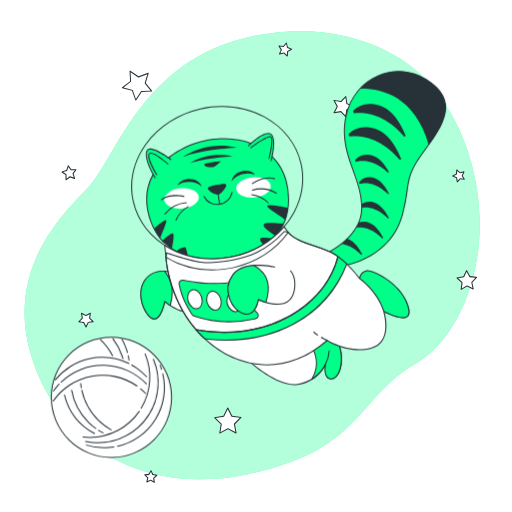
t = 0.00 s
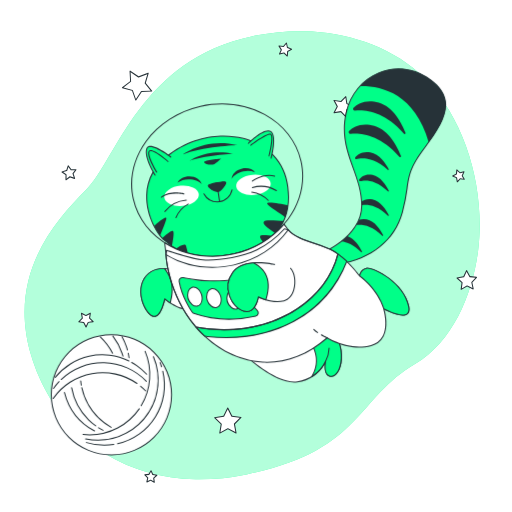
t = 0.38 s
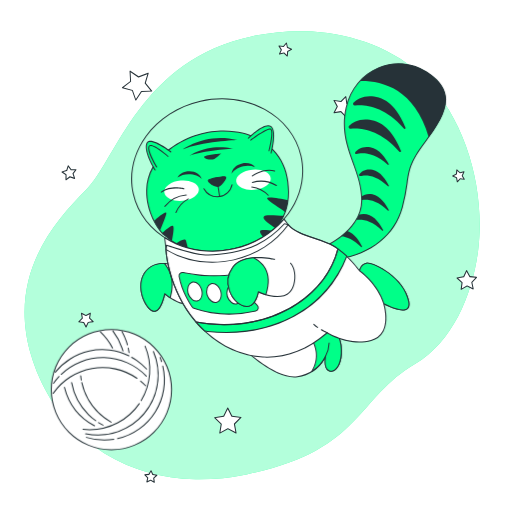
t = 1.13 s
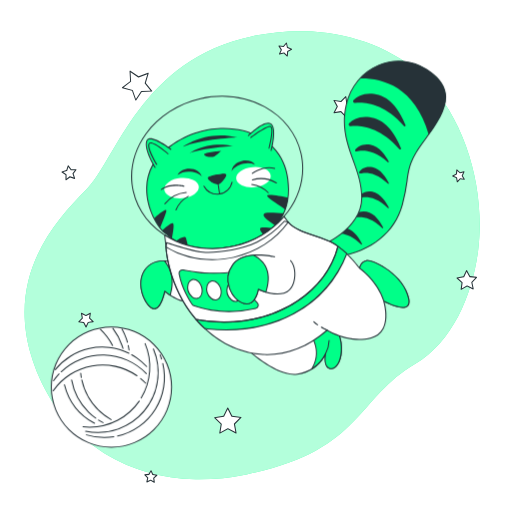
t = 1.50 s
t = 1.88 s: frame unchanged from t = 1.13 s, image omitted
t = 2.63 s: frame unchanged from t = 0.38 s, image omitted

The animated SVG that drew these frames (rendered in a browser with its animation timeline set to each time). Animation: 1 CSS @keyframes rule; one cycle of 3.00 s, repeats indefinitely.

<svg class="animated" id="freepik_stories-cat-astronaut" xmlns="http://www.w3.org/2000/svg" viewBox="0 0 500 500" version="1.1" xmlns:xlink="http://www.w3.org/1999/xlink" xmlns:svgjs="http://svgjs.com/svgjs"><style>svg#freepik_stories-cat-astronaut:not(.animated) .animable {opacity: 0;}svg#freepik_stories-cat-astronaut.animated #freepik--Cat--inject-3 {animation: 3s Infinite  linear floating;animation-delay: 0s;}svg#freepik_stories-cat-astronaut.animated #freepik--Yarn--inject-3 {animation: 3s Infinite  linear floating;animation-delay: 0s;}            @keyframes floating {                0% {                    opacity: 1;                    transform: translateY(0px);                }                50% {                    transform: translateY(-10px);                }                100% {                    opacity: 1;                    transform: translateY(0px);                }            }        </style><g id="freepik--background-simple--inject-3" class="animable" style="transform-origin: 246.23px 249.217px;"><path d="M467.05,243.37c-4.91,41.6-23.91,90-61.85,112.21-57.33,33.58-52.53,85.24-164.43,107.7A230.34,230.34,0,0,1,191.15,468a191.22,191.22,0,0,1-24.35-2c-71.12-10.39-119-59.83-136.54-119.5C7.16,268,53.3,216.62,83.88,185.66s53-127.41,162.81-150.35a222.84,222.84,0,0,1,51-4.85c39.08,1,81.7,13.79,111.2,40.58q3.31,3,6.46,6.24C456.34,119.36,473.76,186.64,467.05,243.37Z" style="fill: rgb(0, 255, 136); transform-origin: 246.23px 249.217px;" id="elppbblgrp3bh" class="animable"></path><g id="elgfng7wz9kst"><path d="M467.05,243.37c-4.91,41.6-23.91,90-61.85,112.21-57.33,33.58-52.53,85.24-164.43,107.7A230.34,230.34,0,0,1,191.15,468a191.22,191.22,0,0,1-24.35-2c-71.12-10.39-119-59.83-136.54-119.5C7.16,268,53.3,216.62,83.88,185.66s53-127.41,162.81-150.35a222.84,222.84,0,0,1,51-4.85c39.08,1,81.7,13.79,111.2,40.58q3.31,3,6.46,6.24C456.34,119.36,473.76,186.64,467.05,243.37Z" style="fill: rgb(255, 255, 255); opacity: 0.7; transform-origin: 246.23px 249.217px;" class="animable"></path></g></g><g id="freepik--Stars--inject-3" class="animable" style="transform-origin: 262.961px 256.487px;"><polygon points="144.68 71.59 141.84 81.22 148.16 89.03 138.12 89.3 132.65 97.73 129.29 88.26 119.58 85.67 127.55 79.54 127.02 69.51 135.3 75.19 144.68 71.59" style="fill: rgb(255, 255, 255); transform-origin: 133.87px 83.62px;" id="el9av4s4x22pl" class="animable"></polygon><path d="M132.65,98.23h-.06a.51.51,0,0,1-.41-.33l-3.27-9.22-9.46-2.53a.51.51,0,0,1-.36-.39.52.52,0,0,1,.19-.49l7.76-6-.52-9.77a.53.53,0,0,1,.25-.47.51.51,0,0,1,.53,0l8.07,5.53,9.13-3.51a.5.5,0,0,1,.52.1.49.49,0,0,1,.14.51l-2.77,9.38,6.16,7.6a.5.5,0,0,1-.37.82l-9.78.27L133.07,98A.48.48,0,0,1,132.65,98.23Zm-12-12.78,8.73,2.33a.48.48,0,0,1,.34.32l3,8.51L137.7,89a.51.51,0,0,1,.41-.23l9-.24-5.69-7a.51.51,0,0,1-.09-.46l2.56-8.66-8.44,3.24a.48.48,0,0,1-.46-.06l-7.45-5.1.48,9a.5.5,0,0,1-.2.42Z" style="fill: rgb(38, 50, 56); transform-origin: 133.875px 83.5929px;" id="elrpr38ewkzi" class="animable"></path><polygon points="344.79 104.08 338.68 107.1 337.7 113.84 332.94 108.96 326.22 110.12 329.4 104.08 326.22 98.05 332.94 99.2 337.7 94.32 338.68 101.07 344.79 104.08" style="fill: rgb(255, 255, 255); transform-origin: 335.505px 104.08px;" id="elt24xfbglpz9" class="animable"></polygon><path d="M337.7,114.34a.48.48,0,0,1-.36-.15l-4.57-4.69-6.46,1.11a.5.5,0,0,1-.53-.73l3.05-5.8-3.05-5.8a.49.49,0,0,1,0-.52.5.5,0,0,1,.49-.2l6.46,1.11L337.34,94a.5.5,0,0,1,.85.27l.94,6.49,5.88,2.9a.49.49,0,0,1,.28.44.5.5,0,0,1-.28.45l-5.88,2.9-.94,6.49a.5.5,0,0,1-.34.4A.39.39,0,0,1,337.7,114.34Zm-4.76-5.88a.55.55,0,0,1,.36.15l4.05,4.16.83-5.74a.52.52,0,0,1,.28-.38l5.2-2.57-5.2-2.56a.54.54,0,0,1-.28-.38l-.83-5.74-4.05,4.15a.49.49,0,0,1-.44.15l-5.72-1,2.7,5.13a.49.49,0,0,1,0,.47l-2.7,5.13,5.72-1Z" style="fill: rgb(38, 50, 56); transform-origin: 335.498px 104.099px;" id="elfot09r157f5" class="animable"></path><polygon points="465.37 270.84 460.77 275.64 462.12 282.15 456.13 279.26 450.36 282.56 451.25 275.97 446.34 271.5 452.88 270.31 455.61 264.26 458.76 270.11 465.37 270.84" style="fill: rgb(255, 255, 255); transform-origin: 455.855px 273.41px;" id="elxjpdlk5qhy" class="animable"></polygon><path d="M450.36,283.06a.47.47,0,0,1-.28-.09.51.51,0,0,1-.22-.48l.86-6.33L446,271.87a.49.49,0,0,1-.14-.51.48.48,0,0,1,.39-.35l6.28-1.14,2.63-5.82a.47.47,0,0,1,.43-.29.5.5,0,0,1,.46.26l3,5.62,6.35.7a.51.51,0,0,1,.42.33.5.5,0,0,1-.11.51l-4.42,4.62,1.3,6.25a.49.49,0,0,1-.18.49.51.51,0,0,1-.53.06l-5.75-2.77L450.61,283A.59.59,0,0,1,450.36,283.06Zm-2.94-11.25,4.17,3.79a.51.51,0,0,1,.16.44l-.76,5.58,4.89-2.79a.52.52,0,0,1,.47,0l5.07,2.45-1.14-5.52a.5.5,0,0,1,.13-.45l3.89-4.07-5.6-.61a.52.52,0,0,1-.38-.26l-2.67-5-2.32,5.14a.49.49,0,0,1-.36.29Z" style="fill: rgb(38, 50, 56); transform-origin: 455.843px 273.41px;" id="el5l1u7n4l7lw" class="animable"></path><polygon points="235.33 407.66 228.95 413.98 230.53 422.82 222.55 418.7 214.64 422.94 216.09 414.08 209.61 407.86 218.49 406.5 222.4 398.42 226.43 406.44 235.33 407.66" style="fill: rgb(255, 255, 255); transform-origin: 222.47px 410.68px;" id="elt3jl143hvfk" class="animable"></polygon><path d="M214.64,423.44a.43.43,0,0,1-.29-.1.48.48,0,0,1-.21-.48l1.41-8.6-6.29-6a.51.51,0,0,1,.27-.86l8.62-1.31,3.8-7.85a.49.49,0,0,1,.44-.28.51.51,0,0,1,.46.27l3.91,7.79,8.64,1.19a.5.5,0,0,1,.28.85l-6.19,6.13,1.53,8.58a.49.49,0,0,1-.19.49.51.51,0,0,1-.53,0l-7.74-4-7.69,4.12A.46.46,0,0,1,214.64,423.44Zm-3.95-15.24,5.74,5.52a.49.49,0,0,1,.15.44L215.29,422l7-3.76a.5.5,0,0,1,.46,0l7.08,3.66-1.41-7.84a.54.54,0,0,1,.15-.45l5.66-5.6-7.89-1.09a.47.47,0,0,1-.38-.27l-3.58-7.11-3.47,7.17a.5.5,0,0,1-.38.27Z" style="fill: rgb(38, 50, 56); transform-origin: 222.47px 410.7px;" id="elbiuexnh1rm" class="animable"></path><polygon points="88.24 305.9 87.45 310.72 90.98 314.1 86.15 314.84 84.03 319.24 81.83 314.88 76.99 314.22 80.46 310.78 79.59 305.97 83.94 308.21 88.24 305.9" style="fill: rgb(255, 255, 255); transform-origin: 83.985px 312.57px;" id="elr4gslqjvmhj" class="animable"></polygon><path d="M84,319.74a.49.49,0,0,1-.45-.27l-2.08-4.13-4.58-.63a.5.5,0,0,1-.41-.34.49.49,0,0,1,.13-.51l3.28-3.25-.82-4.55a.5.5,0,0,1,.72-.53l4.11,2.11L88,305.46a.49.49,0,0,1,.52,0,.5.5,0,0,1,.21.49L88,310.54l3.34,3.2a.51.51,0,0,1-.27.86l-4.57.7-2,4.16a.51.51,0,0,1-.45.28Zm-6-5.88,3.84.52a.54.54,0,0,1,.38.28L84,318.11l1.68-3.48a.51.51,0,0,1,.38-.28l3.82-.59-2.79-2.68a.51.51,0,0,1-.15-.44l.63-3.82-3.42,1.83a.47.47,0,0,1-.46,0l-3.44-1.77.68,3.81a.48.48,0,0,1-.14.44Z" style="fill: rgb(38, 50, 56); transform-origin: 83.9714px 312.563px;" id="elap892mu3w0u" class="animable"></path><polygon points="150.67 470.94 147.12 468.89 143.43 470.65 144.28 466.65 141.47 463.67 145.54 463.25 147.5 459.65 149.16 463.39 153.19 464.15 150.14 466.88 150.67 470.94" style="fill: rgb(255, 255, 255); transform-origin: 147.33px 465.295px;" id="eljzbrnv1vmt" class="animable"></polygon><path d="M150.67,471.45a.55.55,0,0,1-.25-.07l-3.32-1.92-3.46,1.64a.49.49,0,0,1-.53-.06.5.5,0,0,1-.17-.49l.8-3.75L141.1,464a.5.5,0,0,1-.1-.52.48.48,0,0,1,.41-.32l3.81-.4,1.84-3.37a.55.55,0,0,1,.46-.26.5.5,0,0,1,.43.3l1.56,3.5,3.77.71a.49.49,0,0,1,.24.86l-2.85,2.56.49,3.8a.5.5,0,0,1-.49.57Zm-3.55-3.06a.52.52,0,0,1,.25.07L150,470l-.4-3.05a.52.52,0,0,1,.16-.44l2.3-2.06-3-.56a.52.52,0,0,1-.37-.29l-1.25-2.82L146,463.49a.53.53,0,0,1-.39.26l-3.07.32,2.12,2.23a.5.5,0,0,1,.13.45l-.64,3,2.78-1.33A.54.54,0,0,1,147.12,468.39Z" style="fill: rgb(38, 50, 56); transform-origin: 147.331px 465.29px;" id="elmd5kl8zle7" class="animable"></path><polygon points="72.85 174.21 68.29 172.66 64.42 175.54 64.49 170.72 60.55 167.94 65.15 166.51 66.58 161.91 69.37 165.84 74.18 165.78 71.3 169.64 72.85 174.21" style="fill: rgb(255, 255, 255); transform-origin: 67.365px 168.725px;" id="elpp34k1h75s" class="animable"></polygon><path d="M64.42,176a.59.59,0,0,1-.22,0,.52.52,0,0,1-.28-.46L64,171l-3.72-2.63a.51.51,0,0,1-.2-.49.5.5,0,0,1,.34-.4l4.35-1.35,1.36-4.35a.47.47,0,0,1,.4-.34.47.47,0,0,1,.48.2l2.63,3.72,4.56-.06a.5.5,0,0,1,.4.8l-2.72,3.65,1.46,4.32a.48.48,0,0,1-.12.51.5.5,0,0,1-.51.12l-4.32-1.46-3.65,2.72A.45.45,0,0,1,64.42,176Zm-2.75-7.92,3.1,2.19a.51.51,0,0,1,.22.42l0,3.8,3-2.27a.47.47,0,0,1,.46-.07l3.6,1.22-1.22-3.61a.51.51,0,0,1,.07-.46l2.28-3.05-3.81.05a.47.47,0,0,1-.41-.21L66.76,163l-1.13,3.64a.5.5,0,0,1-.33.33Z" style="fill: rgb(38, 50, 56); transform-origin: 67.3868px 168.722px;" id="el5vsgdoyozav" class="animable"></path><polygon points="453.39 175.06 449.33 174.53 446.59 177.58 445.84 173.55 442.1 171.89 445.7 169.93 446.12 165.86 449.1 168.67 453.1 167.82 451.34 171.52 453.39 175.06" style="fill: rgb(255, 255, 255); transform-origin: 447.745px 171.72px;" id="elcbdgul0at5g" class="animable"></polygon><path d="M446.59,178.08l-.13,0a.51.51,0,0,1-.36-.39l-.7-3.77-3.5-1.55a.5.5,0,0,1-.3-.44.49.49,0,0,1,.26-.46l3.37-1.83.39-3.81a.51.51,0,0,1,.33-.42.48.48,0,0,1,.51.1l2.79,2.64,3.75-.8a.48.48,0,0,1,.49.18.49.49,0,0,1,.06.52l-1.64,3.46,1.92,3.32a.53.53,0,0,1,0,.53.51.51,0,0,1-.48.22l-3.8-.5L447,177.91A.52.52,0,0,1,446.59,178.08Zm-3.36-6.24,2.82,1.26a.47.47,0,0,1,.28.36l.57,3L449,174.2a.48.48,0,0,1,.44-.16l3.05.4-1.54-2.67a.52.52,0,0,1,0-.47l1.32-2.78-3,.64a.49.49,0,0,1-.45-.12l-2.24-2.12-.32,3.06a.48.48,0,0,1-.25.39Z" style="fill: rgb(38, 50, 56); transform-origin: 447.75px 171.728px;" id="eleiufoe4ecgw" class="animable"></path><polygon points="272.95 52.77 274.75 48.72 272.43 44.94 276.85 45.4 279.72 42.02 280.65 46.36 284.75 48.06 280.91 50.28 280.57 54.7 277.27 51.74 272.95 52.77" style="fill: rgb(255, 255, 255); transform-origin: 278.59px 48.36px;" id="elfvo5vm6cm89" class="animable"></polygon><path d="M280.57,55.2a.5.5,0,0,1-.34-.13l-3.1-2.79-4.06,1a.52.52,0,0,1-.5-.16.51.51,0,0,1-.07-.53l1.69-3.81L272,45.2a.51.51,0,0,1,0-.53.52.52,0,0,1,.48-.23l4.15.43,2.7-3.17a.5.5,0,0,1,.87.22l.88,4.08,3.85,1.59a.5.5,0,0,1,.31.43.51.51,0,0,1-.25.47l-3.61,2.09-.32,4.16a.5.5,0,0,1-.32.42A.39.39,0,0,1,280.57,55.2Zm-3.3-4a.5.5,0,0,1,.33.12l2.55,2.29.26-3.41a.52.52,0,0,1,.25-.39l3-1.72-3.16-1.31a.5.5,0,0,1-.3-.35l-.71-3.35-2.22,2.6a.52.52,0,0,1-.44.18l-3.4-.36,1.79,2.92a.47.47,0,0,1,0,.46l-1.39,3.13,3.33-.8Z" style="fill: rgb(38, 50, 56); transform-origin: 278.583px 48.362px;" id="elckf0rtm3si8" class="animable"></path></g><g id="freepik--Cat--inject-3" class="animable" style="transform-origin: 281.872px 222.644px;"><path d="M243.7,139.6s-38-15.71-78.13,13.64-16.12,74.83-5,83.92,26,22,67.75,13.29S281.74,219,281.74,195,271.82,150.35,243.7,139.6Z" style="fill: rgb(0, 255, 136); transform-origin: 212.491px 194.37px;" id="eltyofj68fds" class="animable"></path><path d="M203.25,253.83c-23,0-33.88-8.88-42.36-15.8l-.6-.48c-6.37-5.19-18.06-23.53-17.52-44.32.42-16.18,8-29.77,22.51-40.39,39.69-29.06,77.9-14,78.61-13.71,25.45,9.73,38.35,28.53,38.35,55.86,0,29.71-18.09,48.53-53.78,55.95A124.35,124.35,0,0,1,203.25,253.83Zm15-117.86c-14.31,0-33.15,3.62-52.34,17.67-14.25,10.43-21.69,23.76-22.1,39.62-.53,20.44,10.91,38.43,17.16,43.51l.59.49c10.95,8.94,26,21.18,66.74,12.7,35.15-7.31,53-25.8,53-55,0-26.88-12.69-45.36-37.71-54.93h0C243.32,140,233.27,136,218.21,136Z" style="fill: rgb(38, 50, 56); transform-origin: 212.496px 194.402px;" id="eln1966kca32" class="animable"></path><path d="M260.94,201.67c1.61,3,12.82,9.17,17.6,13.06A53,53,0,0,0,281.26,203C273.29,201.37,259.43,198.9,260.94,201.67Z" style="fill: rgb(38, 50, 56); transform-origin: 271.043px 207.575px;" id="elw9hypm20qj" class="animable"></path><path d="M257.42,219.28c-1,2.76,7.14,7.86,11.63,11.07a45.32,45.32,0,0,0,8-12.06C270.82,218.28,258.49,216.33,257.42,219.28Z" style="fill: rgb(38, 50, 56); transform-origin: 267.193px 223.999px;" id="el8ma28ok35s" class="animable"></path><path d="M253.9,233.71c.13,1.39,1.75,3.59,3.77,5.85a56.56,56.56,0,0,0,8.8-6.64C261.09,232.26,253.67,231.18,253.9,233.71Z" style="fill: rgb(38, 50, 56); transform-origin: 260.182px 235.838px;" id="elxs9yp4eyca" class="animable"></path><path d="M171.74,245.36a51.92,51.92,0,0,0,11.93,5.31c-.59-2.47-1.3-5.39-1.95-7.8C180.81,239.43,175.58,242.84,171.74,245.36Z" style="fill: rgb(38, 50, 56); transform-origin: 177.705px 246.042px;" id="elpqe58c9vnc" class="animable"></path><path d="M158.33,235a21.44,21.44,0,0,0,2.28,2.18c2.22,1.81,4.58,3.76,7.27,5.67.7-4.25,2-10.33,1.52-13.69C168.89,225.28,162.18,231.93,158.33,235Z" style="fill: rgb(38, 50, 56); transform-origin: 163.917px 235.414px;" id="elh77xdnmxlug" class="animable"></path><path d="M156.36,232.65c1.53-4.49,5-11.83,6-16.19,1.1-4.68-7.92,3.14-11.91,6.76A58.88,58.88,0,0,0,156.36,232.65Z" style="fill: rgb(38, 50, 56); transform-origin: 156.451px 223.829px;" id="elermt172y2" class="animable"></path><g id="el40irnvpf1dj"><ellipse cx="247.49" cy="183.02" rx="16.91" ry="9.92" style="fill: rgb(255, 255, 255); transform-origin: 247.49px 183.02px; transform: rotate(-5.34deg);" class="animable"></ellipse></g><g id="elyr3592nu72"><ellipse cx="177.3" cy="193.7" rx="16.91" ry="9.92" style="fill: rgb(255, 255, 255); transform-origin: 177.3px 193.7px; transform: rotate(-5.34deg);" class="animable"></ellipse></g><path d="M166.81,155.72s-21.08-16.12-23.56-7.85,8.26,25.63,8.26,25.63" style="fill: rgb(0, 255, 136); transform-origin: 154.844px 159.505px;" id="elet1f2767s0j" class="animable"></path><path d="M151.51,174a.5.5,0,0,1-.42-.24c-.44-.72-10.84-17.65-8.32-26a3.5,3.5,0,0,1,2.35-2.48c6.11-2,21.35,9.59,22,10.08a.5.5,0,0,1-.6.8c-.16-.12-15.46-11.74-21.09-9.93a2.51,2.51,0,0,0-1.69,1.82c-2.39,8,8.1,25.05,8.21,25.22a.51.51,0,0,1-.16.69A.53.53,0,0,1,151.51,174Z" style="fill: rgb(38, 50, 56); transform-origin: 154.848px 159.526px;" id="elow24mqdrgv" class="animable"></path><path d="M242.46,142.49s15.71-15.71,21.92-11.57.41,26,.41,26" style="fill: rgb(0, 255, 136); transform-origin: 254.855px 143.573px;" id="elrai8kuxpdml" class="animable"></path><path d="M264.79,157.46a.3.3,0,0,1-.13,0,.48.48,0,0,1-.35-.61c.05-.21,5.62-21.61-.21-25.5S243,142.69,242.82,142.85a.5.5,0,1,1-.71-.71c.65-.66,16.08-15.95,22.54-11.64s.86,25.68.62,26.59A.5.5,0,0,1,264.79,157.46Z" style="fill: rgb(38, 50, 56); transform-origin: 254.857px 143.601px;" id="elrlumhdclcfg" class="animable"></path><path d="M153.08,170.59s-9.67-15.58-7.53-20.15,18.54,9.67,18.54,9.67" style="fill: rgb(0, 255, 136); transform-origin: 154.665px 160.063px;" id="eliwa02xojsf" class="animable"></path><path d="M153.08,171.09a.52.52,0,0,1-.43-.24c-.4-.64-9.79-15.87-7.55-20.62a2,2,0,0,1,1.45-1.13c4.4-.93,16.5,9.45,17.87,10.63a.5.5,0,0,1-.66.76c-3.6-3.13-13.69-11.11-17-10.41a1,1,0,0,0-.75.57c-1.67,3.55,4.84,15.41,7.49,19.68a.49.49,0,0,1-.16.68A.5.5,0,0,1,153.08,171.09Z" style="fill: rgb(38, 50, 56); transform-origin: 154.674px 160.066px;" id="elek2ww5wl3c8" class="animable"></path><path d="M245,144.26S260,133,264,133.51s-1.34,21.23-1.34,21.23" style="fill: rgb(0, 255, 136); transform-origin: 255.243px 144.117px;" id="eludq66dgocjr" class="animable"></path><path d="M262.69,155.24l-.12,0a.5.5,0,0,1-.36-.61c1.23-4.74,4-17.61,2.26-20.25a.71.71,0,0,0-.5-.35c-3.14-.43-14.57,7.55-18.71,10.65a.5.5,0,0,1-.6-.8c1.56-1.17,15.33-11.38,19.44-10.84a1.7,1.7,0,0,1,1.2.78c2.34,3.49-1.66,19.28-2.13,21.06A.49.49,0,0,1,262.69,155.24Z" style="fill: rgb(38, 50, 56); transform-origin: 255.246px 144.13px;" id="eln3yz4z468hp" class="animable"></path><path d="M216.17,180.29c-5.06.42-12.85,2.19-12.85,3.46,0,2.15,7.79,7,10.74,5.38s7.25-7.78,6.18-8.6C219.76,180.16,218.18,180.12,216.17,180.29Z" style="fill: rgb(38, 50, 56); transform-origin: 211.864px 184.824px;" id="elrhrr4jiq7r" class="animable"></path><path d="M212.59,190a12.56,12.56,0,0,1-5.75-1.95c-2-1.15-4-2.87-4-4.25,0-2.16,10.37-3.71,13.31-4h0c3.58-.3,4.21.19,4.42.34a1,1,0,0,1,.35,1c-.15,1.93-3.86,7-6.6,8.47A3.62,3.62,0,0,1,212.59,190Zm3.62-9.16h0c-5.5.46-12,2.17-12.4,3,0,.58,1.33,2,3.54,3.33,2.67,1.58,5.27,2.2,6.47,1.55,2.84-1.55,6.4-7,6.08-7.81,0,0-.29-.19-1.71-.19C217.69,180.69,217,180.72,216.21,180.79Z" style="fill: rgb(38, 50, 56); transform-origin: 211.892px 184.853px;" id="el8h7bsnybnsa" class="animable"></path><path d="M184.38,177.57c5.4,0,10.1,1.89,12.58,4.67-1-4.32-6-7.62-12.05-7.62-5.38,0-9.93,2.6-11.57,6.21A18.66,18.66,0,0,1,184.38,177.57Z" style="fill: rgb(38, 50, 56); transform-origin: 185.15px 178.43px;" id="el6izjunuhujw" class="animable"></path><path d="M237.57,169.91c-5.28,1.15-9.47,4-11.29,7.24,0-4.43,4.22-8.72,10.14-10,5.25-1.15,10.26.42,12.63,3.59A18.69,18.69,0,0,0,237.57,169.91Z" style="fill: rgb(38, 50, 56); transform-origin: 237.665px 171.962px;" id="el7e5ivh2s8qj" class="animable"></path><path d="M212.18,200.1a15.25,15.25,0,0,1-13.5-8.12.5.5,0,0,1,.21-.68.49.49,0,0,1,.67.21,14.29,14.29,0,0,0,26.61-3.8.49.49,0,0,1,.59-.39.5.5,0,0,1,.39.59A15.33,15.33,0,0,1,212.18,200.1Z" style="fill: rgb(38, 50, 56); transform-origin: 212.89px 193.704px;" id="elfvc8mkcb9v7" class="animable"></path><path d="M214.46,199.86a.49.49,0,0,1-.49-.42l-1.52-10a.5.5,0,1,1,1-.15l1.53,10a.51.51,0,0,1-.42.57Z" style="fill: rgb(38, 50, 56); transform-origin: 213.714px 194.36px;" id="ela3t7zvrbtzu" class="animable"></path><path d="M157.53,195.6a.5.5,0,0,1-.3-.9c9-6.73,21.93-3.48,22.48-3.33a.5.5,0,1,1-.25,1c-.13,0-13-3.27-21.63,3.17A.47.47,0,0,1,157.53,195.6Z" style="fill: rgb(38, 50, 56); transform-origin: 168.566px 193.03px;" id="elytll67tn42" class="animable"></path><path d="M161,209.53a.53.53,0,0,1-.31-.11.51.51,0,0,1-.09-.7,30,30,0,0,1,21.24-11.41h0a.5.5,0,0,1,0,1,29,29,0,0,0-20.46,11A.51.51,0,0,1,161,209.53Z" style="fill: rgb(38, 50, 56); transform-origin: 171.42px 203.42px;" id="eldos9hbs1uf5" class="animable"></path><path d="M171.82,215.52l-.18,0a.5.5,0,0,1-.28-.65,26.66,26.66,0,0,1,12.32-13.66.5.5,0,0,1,.42.9,26.22,26.22,0,0,0-11.81,13.13A.51.51,0,0,1,171.82,215.52Z" style="fill: rgb(38, 50, 56); transform-origin: 177.831px 208.352px;" id="elott2kvbdh18" class="animable"></path><path d="M246.4,179.81a.49.49,0,0,1-.41-.21.51.51,0,0,1,.11-.7c.46-.32,11.35-8,22.19-4.93a.5.5,0,1,1-.28,1c-10.36-2.92-21.22,4.71-21.32,4.79A.52.52,0,0,1,246.4,179.81Z" style="fill: rgb(38, 50, 56); transform-origin: 257.284px 176.53px;" id="elgt1jggilu5b" class="animable"></path><path d="M269.89,189.2a.5.5,0,0,1-.26-.08,29,29,0,0,0-23.06-3,.5.5,0,0,1-.64-.3.51.51,0,0,1,.31-.64,30,30,0,0,1,23.91,3.05.51.51,0,0,1,.17.69A.52.52,0,0,1,269.89,189.2Z" style="fill: rgb(38, 50, 56); transform-origin: 258.147px 186.578px;" id="elowh3p15sq2l" class="animable"></path><path d="M261.94,198.67a.52.52,0,0,1-.37-.16,26.24,26.24,0,0,0-15.73-8,.5.5,0,0,1-.46-.53.52.52,0,0,1,.53-.47,26.75,26.75,0,0,1,16.39,8.35.49.49,0,0,1,0,.7A.51.51,0,0,1,261.94,198.67Z" style="fill: rgb(38, 50, 56); transform-origin: 253.913px 194.091px;" id="elff6bulmtj9j" class="animable"></path><path d="M178.05,153.59s22.77-17.17,53.75-9.34C231.8,144.25,196.34,145.75,178.05,153.59Z" style="fill: rgb(38, 50, 56); transform-origin: 204.925px 147.897px;" id="elfbbfewq3qyp" class="animable"></path><path d="M185.14,159.56s16.05-12.32,42.55-7.09C227.69,152.47,197.46,154.71,185.14,159.56Z" style="fill: rgb(38, 50, 56); transform-origin: 206.415px 155.368px;" id="eld62z1w5mf5c" class="animable"></path><path d="M215.75,157.32s-16.43,1.49-16.43,3.36,6.72,3.36,9.34,2.24S215.75,157.32,215.75,157.32Z" style="fill: rgb(38, 50, 56); transform-origin: 207.535px 160.313px;" id="elvnlljqpqpxh" class="animable"></path><path d="M207.35,253.32a87.25,87.25,0,0,1-41.9-10.46c-18.68-10.19-31.37-26.48-35.75-45.88s.07-39.56,12.55-56.79,31.44-29.42,53.43-34.39,44.38-2.1,63,8.08,31.37,26.48,35.75,45.88-.07,39.56-12.55,56.79S250.47,246,228.47,250.94A95.93,95.93,0,0,1,207.35,253.32Zm9.46-148.9a95.29,95.29,0,0,0-20.91,2.35c-21.75,4.92-40.52,17-52.84,34s-16.71,36.88-12.39,56,16.84,35.17,35.25,45.22,40.58,12.9,62.33,8,40.53-17,52.85-34,16.7-36.87,12.39-56-16.84-35.17-35.26-45.22A86.25,86.25,0,0,0,216.81,104.42Z" style="fill: rgb(38, 50, 56); transform-origin: 212.065px 178.371px;" id="eldopu6xzp62h" class="animable"></path><path d="M240,349.94s29.87,28.37,50.4,25.38A36.17,36.17,0,0,0,318,355.17s-2.61,12.31,3.73,14.55,13.44-8.21,11.2-25.38-14.56-19-14.56-19,18.29,4.48-27.62,16.05S240,349.94,240,349.94Z" style="fill: rgb(255, 255, 255); transform-origin: 286.676px 350.44px;" id="ela085b49jvih" class="animable"></path><path d="M287.23,376.05c-20.22,0-46.4-24.64-47.56-25.75a.5.5,0,0,1,.58-.8c.28.13,6.22,2.51,50.41-8.63,26.84-6.77,30.85-10.86,30.84-12.7,0-1.3-2.32-2.16-3.22-2.38a.5.5,0,0,1,.2-1c.13,0,12.72,2.12,15,19.47,1.73,13.31-2,21.58-5.79,24.62a6.17,6.17,0,0,1-6.07,1.3c-4.74-1.68-4.85-8.32-4.48-12.23a37,37,0,0,1-26.64,17.85A23.24,23.24,0,0,1,287.23,376.05ZM241.6,350.72c5.86,5.24,31,26.69,48.73,24.11A36,36,0,0,0,317.57,355a.5.5,0,0,1,.95.3c0,.12-2.45,11.91,3.41,14a5.16,5.16,0,0,0,5.11-1.12c3.84-3.11,7-11.65,5.43-23.73-1.37-10.49-6.49-15.13-10.17-17.13a2.2,2.2,0,0,1,.2.9c0,3.83-10.32,8.31-31.6,13.67C257.26,350.32,245.52,351,241.6,350.72Zm-1.59-.78h0Z" style="fill: rgb(38, 50, 56); transform-origin: 286.719px 350.415px;" id="elz81lpicyoq" class="animable"></path><path d="M318.4,325.3s14.41,3.53-14.46,12.42c4.57,7.58,8.5,19.49.55,32.53A36,36,0,0,0,318,355.17s-2.61,12.31,3.73,14.55,13.44-8.21,11.2-25.38S318.4,325.3,318.4,325.3Z" style="fill: rgb(0, 255, 136); transform-origin: 318.646px 347.775px;" id="el5lz1r1sj8kw" class="animable"></path><path d="M304.49,370.75a.5.5,0,0,1-.42-.76c7.78-12.77,4-24.46-.55-32a.47.47,0,0,1,0-.43.46.46,0,0,1,.32-.3c15.49-4.77,17.74-7.75,17.7-9.1s-2.33-2.14-3.22-2.35a.5.5,0,0,1,.2-1c.13,0,12.72,2.12,15,19.47,1.73,13.31-2,21.58-5.79,24.62a6.17,6.17,0,0,1-6.07,1.3c-4.72-1.67-4.85-8.25-4.49-12.17a37.32,37.32,0,0,1-12.35,12.64A.53.53,0,0,1,304.49,370.75ZM318,354.67a.39.39,0,0,1,.15,0,.51.51,0,0,1,.34.58c0,.12-2.45,11.91,3.41,14a5.14,5.14,0,0,0,5.11-1.13c3.84-3.1,7-11.64,5.43-23.72-1.37-10.5-6.49-15.13-10.18-17.14a2.17,2.17,0,0,1,.21.85c.08,2.9-5.74,6.14-17.8,9.9,4.32,7.43,7.74,18.49,1.27,30.66a35.69,35.69,0,0,0,11.6-13.7A.49.49,0,0,1,318,354.67Z" style="fill: rgb(38, 50, 56); transform-origin: 318.712px 347.776px;" id="el346nxylg5tb" class="animable"></path><path d="M318,355.67a.5.5,0,0,1-.26-.08.5.5,0,0,1-.17-.69,28.36,28.36,0,0,0,3.29-12.45.49.49,0,0,1,.52-.48.51.51,0,0,1,.48.53,29.17,29.17,0,0,1-3.43,12.93A.52.52,0,0,1,318,355.67Z" style="fill: rgb(38, 50, 56); transform-origin: 319.678px 348.82px;" id="eleb3olsxnrcs" class="animable"></path><path d="M168.34,266s-17.92-6-27.25,8.21,1.49,36.21,9,37.33,10.82-17.17,10.82-17.17,15.31,13.44,26.13,9.33" style="fill: rgb(255, 255, 255); transform-origin: 162.258px 288.166px;" id="elhx7xchcn7fr" class="animable"></path><path d="M150.71,312A4.71,4.71,0,0,1,150,312c-3.3-.49-7.18-4.71-9.88-10.75-3.4-7.62-5-18.81.58-27.34,9.44-14.35,27.65-8.48,27.83-8.42a.5.5,0,0,1,.31.64.49.49,0,0,1-.63.31c-.17-.05-17.66-5.68-26.67,8-5.4,8.19-3.8,19-.5,26.38,2.52,5.65,6.18,9.74,9.11,10.18,6.92,1,10.23-16.59,10.26-16.77a.51.51,0,0,1,.33-.38.48.48,0,0,1,.49.09c.16.14,15.2,13.2,25.63,9.24a.51.51,0,0,1,.64.29.5.5,0,0,1-.29.65c-9.83,3.72-22.89-6.32-26-8.87C160.45,298.79,157.2,312,150.71,312Z" style="fill: rgb(38, 50, 56); transform-origin: 162.283px 288.132px;" id="el0jobs38xk197" class="animable"></path><path d="M160.56,264.72c-6-.19-14.13,1.33-19.47,9.44-9.33,14.19,1.49,36.21,9,37.33s10.82-17.17,10.82-17.17a55.09,55.09,0,0,0,5.33,4C171.56,280.88,164.8,269.65,160.56,264.72Z" style="fill: rgb(0, 255, 136); transform-origin: 152.836px 288.122px;" id="elvbled32g0q" class="animable"></path><path d="M150.71,312A4.71,4.71,0,0,1,150,312c-3.3-.49-7.18-4.71-9.88-10.75-3.4-7.62-5-18.81.58-27.34,5.48-8.33,13.84-9.87,19.9-9.67a.52.52,0,0,1,.37.17c4.46,5.19,11.14,16.52,5.74,34.05a.52.52,0,0,1-.31.32.48.48,0,0,1-.45-.05,57.52,57.52,0,0,1-4.72-3.47C160.45,298.78,157.2,312,150.71,312Zm8.93-46.84c-5.71,0-13.17,1.7-18.13,9.24-5.4,8.19-3.8,19-.5,26.38,2.52,5.65,6.18,9.74,9.11,10.18,6.92,1,10.23-16.59,10.26-16.77a.49.49,0,0,1,.33-.38.48.48,0,0,1,.49.09,52.58,52.58,0,0,0,4.71,3.56c4.85-16.52-1.32-27.24-5.59-32.29Z" style="fill: rgb(38, 50, 56); transform-origin: 152.878px 288.119px;" id="elsulccq7fu1h" class="animable"></path><path d="M312.81,250.19s40.45-15.46,40.45-47.16-23.6-53.34-15.17-90.45,48-54.11,78.36-34.79,19.38,41-1.68,68.81S401.29,179.07,392.86,210s-35.39,46.39-62.36,50.25C330.5,260.24,319.55,249.42,312.81,250.19Z" style="fill: rgb(0, 255, 136); transform-origin: 373.994px 164.998px;" id="el0dz31gl8bpgj" class="animable"></path><path d="M330.51,260.74a.52.52,0,0,1-.36-.14c-.1-.11-10.88-10.65-17.28-9.91a.5.5,0,0,1-.24-1c.4-.15,40.13-15.7,40.13-46.69,0-13.22-4.05-24.45-8.34-36.33-5.77-16-11.74-32.56-6.82-54.23C341.75,94.2,353.55,79.84,370,73.09a50.32,50.32,0,0,1,46.74,4.28c10.94,7,17,14.53,18.55,23.12,2.4,13.31-6.31,28.18-20.1,46.41-14.13,18.66-15.32,27-17.13,39.59a176.36,176.36,0,0,1-4.7,23.63c-7.39,27.12-30.85,46-62.76,50.62Zm-15.49-11c6.33,1.12,14.32,8.63,15.66,9.92,31.38-4.58,54.44-23.2,61.7-49.85a178.61,178.61,0,0,0,4.67-23.51c1.83-12.76,3-21.19,17.32-40,13.64-18,22.25-32.68,19.92-45.63-1.49-8.3-7.41-15.64-18.11-22.46A49.35,49.35,0,0,0,370.36,74c-16.12,6.63-27.71,20.73-31.78,38.68-4.86,21.38,1.06,37.8,6.78,53.67,4.13,11.44,8.4,23.27,8.4,36.67C353.76,230.56,323.27,246.09,315,249.79Z" style="fill: rgb(38, 50, 56); transform-origin: 373.962px 164.989px;" id="el61q41886z15" class="animable"></path><path d="M418.64,141.39c18.42-25.35,26.23-45.49-2.19-63.6-21.9-14-48.63-9-65,8.86C371.54,86.13,404.75,93.16,418.64,141.39Z" style="fill: rgb(38, 50, 56); transform-origin: 393.311px 105.552px;" id="elgui10gpmced" class="animable"></path><path d="M346.74,110.56c8.61-1.09,27.83-.27,47.61,22.4a.93.93,0,0,0,1.57-1c-3.38-8.45-11.69-25.1-26.06-29.21-12.52-3.58-20.44,1-24.51,4.82A1.71,1.71,0,0,0,346.74,110.56Z" style="fill: rgb(38, 50, 56); transform-origin: 370.405px 117.421px;" id="eld6n4srznwvd" class="animable"></path><path d="M342.37,133.22c8.61-1.09,27.82-.26,47.6,22.4a.93.93,0,0,0,1.57-.94c-3.37-8.46-11.68-25.11-26.05-29.21-12.52-3.58-20.45,1-24.51,4.82A1.7,1.7,0,0,0,342.37,133.22Z" style="fill: rgb(38, 50, 56); transform-origin: 366.018px 140.056px;" id="elnjj4rrk4fx" class="animable"></path><path d="M348,157.87c5.17-1.31,16.94-2.2,30.69,10.51a.57.57,0,0,0,.88-.7c-2.68-5-9-14.83-18.06-16.34-7.89-1.32-12.37,2.15-14.57,4.79A1.07,1.07,0,0,0,348,157.87Z" style="fill: rgb(38, 50, 56); transform-origin: 363.161px 159.788px;" id="elizwekoj8far" class="animable"></path><path d="M351.77,179.39c4.55-1.19,14.92-1.95,27.13,10a.51.51,0,0,0,.77-.65c-2.4-4.72-8-13.9-16-15.38-7-1.28-10.9,1.93-12.82,4.39A1,1,0,0,0,351.77,179.39Z" style="fill: rgb(38, 50, 56); transform-origin: 365.175px 181.292px;" id="eldwcg7zhekdj" class="animable"></path><path d="M379.67,212.61c-2.4-4.72-8-13.9-16-15.38-4.87-.89-8.25.4-10.5,2.1.07,1.19.11,2.38.11,3.59,5.1-.89,14.63-.45,25.65,10.34A.51.51,0,0,0,379.67,212.61Z" style="fill: rgb(38, 50, 56); transform-origin: 366.446px 205.143px;" id="elnv134mks7cq" class="animable"></path><path d="M352.65,248.66a.51.51,0,0,0,.78-.65c-2.22-4.36-7.18-12.49-14.21-14.89a71.22,71.22,0,0,1-5.8,5.08C338.57,238.85,345.28,241.43,352.65,248.66Z" style="fill: rgb(38, 50, 56); transform-origin: 343.469px 240.964px;" id="elaur5a4j8ctm" class="animable"></path><path d="M358.07,216.72a13.93,13.93,0,0,0-7.7.55,41.61,41.61,0,0,1-2.59,5.12c5.12-.87,14.6-.37,25.55,10.36.42.42,1.05-.11.78-.65C371.7,227.38,366.08,218.19,358.07,216.72Z" style="fill: rgb(38, 50, 56); transform-origin: 360.978px 224.659px;" id="elgsmnx417jmo" class="animable"></path><path d="M162.1,251.16s1.77,46.32,38.72,80.49c31.25,28.9,78,36.21,118.7.74,0,0,20.91,13.44,42.93,7.47S374.77,304,374.77,304s27.81,15.26,24.37-2.29C394.5,278.1,364,263.34,358,264.46s-6.72,7.46-6.72,7.46-13.81-19-29.11-26.13S290.89,237.38,281.5,227l-3.79-1a93,93,0,0,1-26.87,20.53c-16.05,7.84-41.06,10.82-52.64,9.7s-35.46-9.33-35.46-9.33Z" style="fill: rgb(255, 255, 255); transform-origin: 280.767px 291.126px;" id="eltaw5clktok" class="animable"></path><path d="M260.47,356.75c-1.29,0-2.57,0-3.86-.09-20.07-1-40-9.73-56.13-24.65-36.68-33.91-38.87-80.37-38.88-80.84v-.09l.65-4.25a.49.49,0,0,1,.23-.35.52.52,0,0,1,.42,0c.24.08,24,8.2,35.35,9.3,11.12,1.08,36.16-1.74,52.37-9.65a93.14,93.14,0,0,0,26.71-20.41.5.5,0,0,1,.51-.16l3.8,1a.61.61,0,0,1,.24.15c6,6.65,15,9.58,24.48,12.69a141.2,141.2,0,0,1,16,6c13.36,6.19,25.7,21.57,28.65,25.41.54-2,2.2-5.91,6.88-6.79,6.27-1.18,37.11,14,41.75,37.68.73,3.76.12,6.4-1.83,7.83-5.21,3.8-18.36-2.47-22.21-4.45,1.08,3.91,4,16.82-1.07,26.23a18.41,18.41,0,0,1-11.94,9.09c-20.5,5.56-40.26-5.68-43-7.33C301.59,348.59,281.24,356.75,260.47,356.75ZM162.6,251.18c.08,1.7,2.7,46.95,38.56,80.1,26.61,24.61,73.49,39.56,118,.74a.48.48,0,0,1,.59,0c.21.14,21,13.25,42.53,7.41a17.43,17.43,0,0,0,11.32-8.6c5.74-10.61.71-26.44.66-26.6a.48.48,0,0,1,.15-.54.5.5,0,0,1,.56-.05c.17.09,16.7,9.08,22.2,5.07,1.61-1.18,2.09-3.48,1.43-6.83-4.53-23.12-34.44-38-40.58-36.88-5.53,1-6.28,6.79-6.31,7a.5.5,0,0,1-.37.42.48.48,0,0,1-.53-.19c-.14-.18-13.92-19-28.92-26a142.83,142.83,0,0,0-15.88-5.91c-9.57-3.13-18.61-6.09-24.82-12.86l-3.35-.9A94.63,94.63,0,0,1,251.06,247c-16.37,8-41.67,10.83-52.91,9.75-10.5-1-31.3-7.92-35-9.16Z" style="fill: rgb(38, 50, 56); transform-origin: 280.769px 291.147px;" id="eletr05pzhi4a" class="animable"></path><path d="M178.85,273.59c8.72,1.93,28.9,5.3,51.38,1.64a3.28,3.28,0,0,1,3.63,2.27,68,68,0,0,0,17.36,28.2,3.26,3.26,0,0,1-1.52,5.53c-10.76,2.55-34.66,6.25-60.39-2.67a3.28,3.28,0,0,1-1.63-1.26c-2.3-3.38-10.26-15.86-12.77-30A3.27,3.27,0,0,1,178.85,273.59Z" style="fill: rgb(0, 255, 136); transform-origin: 213.547px 293.858px;" id="elev56743dxm" class="animable"></path><path d="M223.73,314.73a105.42,105.42,0,0,1-34.58-5.7,3.82,3.82,0,0,1-1.89-1.45c-2.37-3.5-10.32-16-12.84-30.16a3.76,3.76,0,0,1,4.54-4.31h0c7.81,1.72,28.44,5.33,51.19,1.63a3.75,3.75,0,0,1,4.18,2.61,67.94,67.94,0,0,0,17.23,28,3.77,3.77,0,0,1-1.74,6.39A114.36,114.36,0,0,1,223.73,314.73ZM178.14,274a2.79,2.79,0,0,0-1.93.77,2.69,2.69,0,0,0-.81,2.45c2.49,14,10.34,26.32,12.69,29.78a2.71,2.71,0,0,0,1.39,1.06c25.2,8.74,48.48,5.42,60.11,2.67a2.77,2.77,0,0,0,1.28-4.69,68.87,68.87,0,0,1-17.49-28.41,2.78,2.78,0,0,0-3.07-1.93,141.06,141.06,0,0,1-51.57-1.64A3.05,3.05,0,0,0,178.14,274Z" style="fill: rgb(38, 50, 56); transform-origin: 213.543px 293.873px;" id="els5w66zafb2" class="animable"></path><g id="eleztpfpw38w4"><ellipse cx="190.37" cy="292.17" rx="6.78" ry="9.52" style="fill: rgb(255, 255, 255); transform-origin: 190.37px 292.17px; transform: rotate(-17.17deg);" class="animable"></ellipse></g><path d="M191.71,302a7.07,7.07,0,0,1-4.24-1.57A12.89,12.89,0,0,1,183.33,287a6.44,6.44,0,0,1,4.08-4.4c3.84-1.19,8.29,2.14,9.92,7.42h0c1.63,5.28-.17,10.54-4,11.72A5.27,5.27,0,0,1,191.71,302ZM189,283.36a4.58,4.58,0,0,0-1.32.19,5.5,5.5,0,0,0-3.43,3.76,11.89,11.89,0,0,0,3.8,12.31,5.48,5.48,0,0,0,4.95,1.17c3.31-1,4.81-5.72,3.34-10.47C195.1,286.19,192,283.36,189,283.36Z" style="fill: rgb(38, 50, 56); transform-origin: 190.384px 292.179px;" id="elojlel2686v" class="animable"></path><path d="M215.41,291.6c1.55,5-.09,10-3.67,11.09s-7.74-2.07-9.29-7.09.1-10,3.67-11.1S213.86,286.57,215.41,291.6Z" style="fill: rgb(255, 255, 255); transform-origin: 208.931px 293.594px;" id="ela8mycw8v6al" class="animable"></path><path d="M210.27,303.42a7,7,0,0,1-4.24-1.58,12.91,12.91,0,0,1-4.14-13.41A6.43,6.43,0,0,1,206,284c3.83-1.19,8.28,2.14,9.91,7.42h0c1.63,5.28-.16,10.54-4,11.72A5.59,5.59,0,0,1,210.27,303.42Zm-2.68-18.64a4.65,4.65,0,0,0-1.32.2,5.48,5.48,0,0,0-3.43,3.76,11.91,11.91,0,0,0,3.8,12.31,5.49,5.49,0,0,0,5,1.17c3.3-1,4.8-5.72,3.34-10.47C213.66,287.62,210.56,284.78,207.59,284.78Z" style="fill: rgb(38, 50, 56); transform-origin: 208.958px 293.589px;" id="ela8vr53nxzj" class="animable"></path><g id="elo4ignwetcbe"><ellipse cx="228.69" cy="295.03" rx="6.78" ry="9.52" style="fill: rgb(255, 255, 255); transform-origin: 228.69px 295.03px; transform: rotate(-17.17deg);" class="animable"></ellipse></g><path d="M230,304.84a7,7,0,0,1-4.23-1.57,12.9,12.9,0,0,1-4.15-13.42,6,6,0,0,1,9.94-3.07,12.18,12.18,0,0,1,4.06,6.1h0a12.21,12.21,0,0,1,.09,7.32,6.45,6.45,0,0,1-4.09,4.4A5.58,5.58,0,0,1,230,304.84Zm-2.67-18.63a4.61,4.61,0,0,0-1.33.2,5.48,5.48,0,0,0-3.43,3.76,11.91,11.91,0,0,0,3.8,12.31,5,5,0,0,0,8.39-2.59,11.19,11.19,0,0,0-.09-6.72h0a11.18,11.18,0,0,0-3.71-5.59A6.05,6.05,0,0,0,227.35,286.21Z" style="fill: rgb(38, 50, 56); transform-origin: 228.68px 295.006px;" id="elt0cas1on0x" class="animable"></path><path d="M310.07,327.7a.51.51,0,0,1-.28-.09,21.66,21.66,0,0,1-3.7-3.09.5.5,0,1,1,.74-.67,21,21,0,0,0,3.53,2.94.5.5,0,0,1,.13.69A.52.52,0,0,1,310.07,327.7Z" style="fill: rgb(38, 50, 56); transform-origin: 308.258px 325.682px;" id="elv0wlyha4ben" class="animable"></path><path d="M319.52,332.89a.51.51,0,0,1-.2,0s-2.72-1.2-5.75-2.91a.49.49,0,0,1-.19-.68.5.5,0,0,1,.68-.19c3,1.68,5.64,2.85,5.66,2.87a.49.49,0,0,1-.2.95Z" style="fill: rgb(38, 50, 56); transform-origin: 316.678px 330.989px;" id="elfkztpwe5b6" class="animable"></path><path d="M268,260.72s-29.86-7.09-40.69,7.84-.75,34.34,10.83,37.7,14.18-13.81,14.18-13.81,13.07,6.72,25,3.73,13.44-24.26,6.35-31.72" style="fill: rgb(255, 255, 255); transform-origin: 255.309px 282.867px;" id="elondxqp76qr" class="animable"></path><path d="M241,307.2a10.56,10.56,0,0,1-3-.46c-6.12-1.77-11.75-7.8-14.34-15.36a24.86,24.86,0,0,1,3.25-23.11c10.89-15,40-8.33,41.2-8a.5.5,0,1,1-.23,1c-.29-.07-29.66-6.84-40.17,7.65a23.88,23.88,0,0,0-3.1,22.2c2.49,7.26,7.85,13,13.66,14.72a8.08,8.08,0,0,0,6.86-.78c5.22-3.34,6.68-12.53,6.7-12.62a.48.48,0,0,1,.26-.37.47.47,0,0,1,.46,0c.13.06,13,6.59,24.66,3.69,4.3-1.08,7.57-4.76,9.2-10.39,2.19-7.53.86-16.35-3.1-20.51a.5.5,0,0,1,.73-.69c4.18,4.4,5.62,13.64,3.34,21.48-1.74,6-5.27,9.91-9.93,11.08-10.52,2.63-22-2.22-24.75-3.48-.44,2.25-2.21,9.57-7,12.65A8.44,8.44,0,0,1,241,307.2Z" style="fill: rgb(38, 50, 56); transform-origin: 255.31px 282.856px;" id="elm6ek4engwap" class="animable"></path><path d="M277.71,221.9l-.22-.58a90.59,90.59,0,0,1-49.13,29.13c-24.72,5.59-49,.93-67.5-10.91l1.24,11.62c18.3,11.26,42.1,15.58,66.26,10.12C251,256.16,269.64,243.44,281.5,227Z" style="fill: rgb(255, 255, 255); transform-origin: 221.18px 242.476px;" id="elkuzg9kpfwq" class="animable"></path><path d="M207.55,264.1a87.33,87.33,0,0,1-45.72-12.52.51.51,0,0,1-.23-.37l-1.24-11.62a.51.51,0,0,1,.24-.48.49.49,0,0,1,.53,0c19.05,12.22,43.52,16.18,67.12,10.84,19.3-4.36,36.65-14.64,48.86-29a.49.49,0,0,1,.46-.17.5.5,0,0,1,.38.31l.21.52,3.75,5.07a.5.5,0,0,1,0,.59c-12.46,17.24-31.44,29.47-53.44,34.44A94.82,94.82,0,0,1,207.55,264.1Zm-45-13.24c18.8,11.49,42.73,15.12,65.68,9.93,21.64-4.89,40.31-16.87,52.64-33.76l-3.54-4.78c-12.31,14.17-29.64,24.34-48.88,28.69-23.5,5.31-47.86,1.51-67-10.43Z" style="fill: rgb(38, 50, 56); transform-origin: 221.182px 242.438px;" id="el5z9vi0ak0ls" class="animable"></path><path d="M259.69,295.25c7.46-22.58-4.32-32.2-12.38-36-7.61.67-15.46,3.06-20,9.3-10.83,14.93-.75,34.34,10.83,37.7s14.18-13.81,14.18-13.81A45.62,45.62,0,0,0,259.69,295.25Z" style="fill: rgb(0, 255, 136); transform-origin: 242.375px 282.968px;" id="elxu6nx0iunv" class="animable"></path><path d="M241,307.2a10.56,10.56,0,0,1-3-.46c-6.12-1.77-11.75-7.8-14.34-15.36a24.86,24.86,0,0,1,3.25-23.11c4-5.47,10.81-8.67,20.35-9.51a.58.58,0,0,1,.26.05c8,3.76,20.26,13.52,12.63,36.59a.5.5,0,0,1-.61.33,47.2,47.2,0,0,1-6.84-2.54c-.45,2.26-2.22,9.57-7,12.65A8.44,8.44,0,0,1,241,307.2Zm6.19-47.43c-9.17.83-15.73,3.89-19.5,9.09a23.88,23.88,0,0,0-3.1,22.2c2.49,7.26,7.85,13,13.66,14.72a8.08,8.08,0,0,0,6.86-.78c5.22-3.34,6.68-12.53,6.7-12.62a.48.48,0,0,1,.26-.37.47.47,0,0,1,.46,0,45.48,45.48,0,0,0,6.8,2.62C266.4,272.74,254.86,263.41,247.22,259.77Z" style="fill: rgb(38, 50, 56); transform-origin: 242.359px 282.98px;" id="elen725myom2s" class="animable"></path><path d="M358,264.45c-6,1.12-6.72,7.47-6.72,7.47S369,284.64,374.77,304c0,0,27.81,15.26,24.37-2.29C394.5,278.1,364,263.34,358,264.45Z" style="fill: rgb(0, 255, 136); transform-origin: 375.357px 287.271px;" id="el7tt79nm93ky" class="animable"></path><path d="M393.28,310.67c-7.34,0-18.18-5.9-18.75-6.21a.53.53,0,0,1-.24-.29c-5.66-19-23.15-31.72-23.33-31.84a.51.51,0,0,1-.2-.47c0-.07.86-6.72,7.12-7.9s37.11,14,41.75,37.68c.73,3.76.12,6.4-1.83,7.83A7.63,7.63,0,0,1,393.28,310.67Zm-18.09-7c1.81,1,16.83,8.77,22,5,1.61-1.18,2.09-3.48,1.43-6.83-4.53-23.12-34.44-38-40.58-36.88-4.9.92-6.05,5.54-6.27,6.75C354,273.34,369.74,285.72,375.19,303.68Z" style="fill: rgb(38, 50, 56); transform-origin: 375.342px 287.288px;" id="elf6ba03aoq88" class="animable"></path><path d="M330,250.46c-11.88,47.45-65.13,79.51-126,73.31q-6.31-.64-12.43-1.8a116,116,0,0,0,8.43,8.86c.93.12,1.86.24,2.79.34,64,7.2,116.11-22.71,135.89-73.46A81.15,81.15,0,0,0,330,250.46Z" style="fill: rgb(0, 255, 136); transform-origin: 265.125px 291.347px;" id="elgt7xp9z8es5" class="animable"></path><path d="M221.39,332.74a167.53,167.53,0,0,1-18.7-1.07c-.94-.1-1.87-.23-2.81-.35a.52.52,0,0,1-.28-.13,117,117,0,0,1-8.46-8.89.5.5,0,0,1,.47-.82c4.09.77,8.26,1.37,12.39,1.79,59.6,6.06,113.54-25.29,125.47-72.93a.49.49,0,0,1,.32-.35.48.48,0,0,1,.46.06,83,83,0,0,1,8.73,7.29.53.53,0,0,1,.12.55,113.24,113.24,0,0,1-51.59,58.72C268.14,327.26,245.56,332.73,221.39,332.74Zm-21.22-2.39c.88.12,1.75.23,2.63.33,62.06,7,115.1-21.61,135.24-72.84a82.74,82.74,0,0,0-7.78-6.55c-6,22.93-21.8,42.92-44.68,56.37-23.3,13.7-52.31,19.6-81.68,16.61-3.69-.38-7.41-.9-11.07-1.55C195.17,325.39,197.64,328,200.17,330.35Z" style="fill: rgb(38, 50, 56); transform-origin: 265.074px 291.348px;" id="eltqtzfgb3gl" class="animable"></path><path d="M218.82,325a146.74,146.74,0,0,1-14.92-.76c-4.17-.43-8.37-1-12.49-1.81a.56.56,0,0,1-.29-.16c-27.73-32.37-29.51-70.74-29.52-71.13l.65-4.33a.49.49,0,0,1,.23-.36.52.52,0,0,1,.42,0c.24.08,24,8.2,35.35,9.3,11.12,1.08,36.17-1.74,52.37-9.65a93.14,93.14,0,0,0,26.71-20.41.5.5,0,0,1,.51-.16l3.8,1a.61.61,0,0,1,.24.15c6,6.65,15,9.58,24.48,12.69a141.2,141.2,0,0,1,16,6,48.84,48.84,0,0,1,7.9,4.7.5.5,0,0,1,.2.53c-5.82,23.22-21.75,43.5-44.86,57.09C266.24,319,243,325,218.82,325Zm-27-3.52c4,.76,8.15,1.35,12.23,1.76,59.47,6.05,113.3-25.15,125.39-72.61a48.42,48.42,0,0,0-7.46-4.42,142.83,142.83,0,0,0-15.88-5.91c-9.57-3.13-18.61-6.09-24.82-12.86l-3.35-.9A94.63,94.63,0,0,1,251.06,247c-16.37,8-41.67,10.83-52.91,9.75-10.5-1-31.3-7.92-35-9.16l-.56,3.65C162.61,251.52,164.38,289.45,191.77,321.51Z" style="fill: rgb(38, 50, 56); transform-origin: 246.037px 275.257px;" id="elfh3ea0vdpto" class="animable"></path></g><g id="freepik--Yarn--inject-3" class="animable animator-active" style="transform-origin: 108.77px 388px;"><g id="elqsnbut37p6"><circle cx="108.77" cy="388" r="58.71" style="fill: rgb(255, 255, 255); transform-origin: 108.77px 388px; transform: rotate(-20.23deg);" class="animable"></circle></g><path d="M108.77,447.2A59.21,59.21,0,1,1,168,388,59.27,59.27,0,0,1,108.77,447.2Zm0-117.41A58.21,58.21,0,1,0,167,388,58.27,58.27,0,0,0,108.77,329.79Z" style="fill: rgb(38, 50, 56); transform-origin: 108.79px 387.99px;" id="el2g91y8sft0m" class="animable"></path><path d="M157.72,361.08a.51.51,0,0,1-.48-.35c-.43-1.33-.91-2.66-1.43-4a.49.49,0,0,1,.27-.65.5.5,0,0,1,.65.28c.54,1.31,1,2.67,1.47,4a.5.5,0,0,1-.33.63Z" style="fill: rgb(38, 50, 56); transform-origin: 156.997px 358.562px;" id="elrsmjxdm6dan" class="animable"></path><path d="M114.86,436.38a.51.51,0,0,1-.49-.39.5.5,0,0,1,.38-.6,58.29,58.29,0,0,0,43.72-70.26.51.51,0,0,1,.38-.6.5.5,0,0,1,.6.37A59.24,59.24,0,0,1,115,436.36Z" style="fill: rgb(38, 50, 56); transform-origin: 137.707px 400.448px;" id="el5h7kggbsmxj" class="animable"></path><path d="M101.83,437.83a59.09,59.09,0,0,1-17.6-2.67.49.49,0,0,1-.33-.62.5.5,0,0,1,.63-.33,58,58,0,0,0,17.3,2.62,58.87,58.87,0,0,0,9.21-.73.5.5,0,0,1,.57.42.49.49,0,0,1-.41.57A59.8,59.8,0,0,1,101.83,437.83Z" style="fill: rgb(38, 50, 56); transform-origin: 97.7471px 436.008px;" id="eljo8dix65qy" class="animable"></path><path d="M95.72,432.93a59.25,59.25,0,0,1-12.21-1.26.49.49,0,0,1-.39-.59.49.49,0,0,1,.59-.39,58.23,58.23,0,0,0,65.64-79.62.51.51,0,0,1,.27-.66.5.5,0,0,1,.65.27,59.22,59.22,0,0,1-54.55,82.25Z" style="fill: rgb(38, 50, 56); transform-origin: 119.02px 391.652px;" id="elp0nbq3z5um7" class="animable"></path><path d="M137.84,399.26a.48.48,0,0,1-.26-.07.5.5,0,0,1-.17-.69,58.35,58.35,0,0,0,3.8-52.71.5.5,0,1,1,.92-.38A59.31,59.31,0,0,1,138.26,399,.47.47,0,0,1,137.84,399.26Z" style="fill: rgb(38, 50, 56); transform-origin: 142.051px 372.158px;" id="ell0n85aa4d4" class="animable"></path><path d="M87.56,427.63a59.68,59.68,0,0,1-6.56-.36.49.49,0,0,1-.44-.55.5.5,0,0,1,.55-.44,60.32,60.32,0,0,0,6.45.35,58.27,58.27,0,0,0,48-25.23.49.49,0,0,1,.69-.12.49.49,0,0,1,.13.69A59.25,59.25,0,0,1,87.56,427.63Z" style="fill: rgb(38, 50, 56); transform-origin: 108.513px 414.409px;" id="el07n6027mh1nb" class="animable"></path><path d="M92.29,423.86a.53.53,0,0,1-.24-.06,59.38,59.38,0,0,1-29.58-37.94.5.5,0,0,1,.37-.6.49.49,0,0,1,.6.36,58.45,58.45,0,0,0,29.08,37.3.49.49,0,0,1,.21.67A.5.5,0,0,1,92.29,423.86Z" style="fill: rgb(38, 50, 56); transform-origin: 77.6228px 404.552px;" id="elf9eivf1mjod" class="animable"></path><path d="M100.62,423.25a.46.46,0,0,1-.23-.06c-1.51-.78-3-1.64-4.43-2.56a.5.5,0,1,1,.54-.84c1.41.9,2.87,1.74,4.35,2.51a.5.5,0,0,1-.23.95Z" style="fill: rgb(38, 50, 56); transform-origin: 98.4201px 421.473px;" id="elq1flfsa4cw" class="animable"></path><path d="M93.48,418.85a.52.52,0,0,1-.29-.09,59.49,59.49,0,0,1-7.14-6.05,58.85,58.85,0,0,1-16.59-31.42.5.5,0,0,1,1-.18A57.82,57.82,0,0,0,86.75,412a59,59,0,0,0,7,5.94.5.5,0,0,1,.12.7A.51.51,0,0,1,93.48,418.85Z" style="fill: rgb(38, 50, 56); transform-origin: 81.7075px 399.771px;" id="elk8ah8ft2kic" class="animable"></path><path d="M108.47,420.29a.47.47,0,0,1-.25-.07,59.36,59.36,0,0,1-28.87-39.05.52.52,0,0,1,.39-.6.51.51,0,0,1,.59.39,58,58,0,0,0,15.93,29,58.59,58.59,0,0,0,12.45,9.41.5.5,0,0,1,.2.68A.51.51,0,0,1,108.47,420.29Z" style="fill: rgb(38, 50, 56); transform-origin: 94.1565px 400.426px;" id="eluqdv0ovb258" class="animable"></path><path d="M79.38,379.18a.49.49,0,0,1-.49-.41c-.25-1.4-.44-2.82-.58-4.23a.5.5,0,1,1,1-.1c.14,1.39.33,2.78.57,4.16a.48.48,0,0,1-.41.57Z" style="fill: rgb(38, 50, 56); transform-origin: 79.0983px 376.583px;" id="elcrxlpk0mmwi" class="animable"></path><path d="M126,352.26a.49.49,0,0,1-.49-.43c-.21-1.44-.47-2.9-.78-4.32a.5.5,0,0,1,.38-.6.49.49,0,0,1,.59.38c.32,1.46.59,2.94.8,4.4a.51.51,0,0,1-.43.57Z" style="fill: rgb(38, 50, 56); transform-origin: 125.611px 349.579px;" id="elohijz07zfp" class="animable"></path><path d="M124.4,344.73a.5.5,0,0,1-.48-.37c-.32-1.15-.68-2.3-1.07-3.43a59.29,59.29,0,0,0-4.18-9.38.5.5,0,1,1,.87-.49,60.39,60.39,0,0,1,4.25,9.54c.4,1.15.76,2.33,1.09,3.49a.51.51,0,0,1-.35.62Z" style="fill: rgb(38, 50, 56); transform-origin: 121.744px 337.756px;" id="el14vujei3g8h" class="animable"></path><path d="M120.06,350.81a.49.49,0,0,1-.48-.36c-.28-1-.59-1.95-.92-2.9A58.07,58.07,0,0,0,109.8,331a.5.5,0,0,1,.09-.7.51.51,0,0,1,.7.09,59.18,59.18,0,0,1,9,16.79c.33,1,.64,2,.93,2.95a.5.5,0,0,1-.34.62Z" style="fill: rgb(38, 50, 56); transform-origin: 115.118px 340.505px;" id="elt70n1pfpqq" class="animable"></path><path d="M109.87,347.85a.5.5,0,0,1-.44-.27A57.84,57.84,0,0,0,97.72,332a.5.5,0,1,1,.69-.72,58.69,58.69,0,0,1,11.91,15.89.51.51,0,0,1-.22.68A.59.59,0,0,1,109.87,347.85Z" style="fill: rgb(38, 50, 56); transform-origin: 103.956px 339.488px;" id="elnyflq93f8x" class="animable"></path><path d="M143.14,368.38a.5.5,0,0,1-.37-.17,58.66,58.66,0,0,0-9.61-8.37c-1.55-1.08-3.19-2.11-4.85-3a.5.5,0,0,1,.49-.87c1.69.95,3.35,2,4.93,3.09a59.38,59.38,0,0,1,9.78,8.52.5.5,0,0,1,0,.7A.51.51,0,0,1,143.14,368.38Z" style="fill: rgb(38, 50, 56); transform-origin: 135.866px 362.151px;" id="eltxr9q6dcusg" class="animable"></path><path d="M54,371.46a.51.51,0,0,1-.31-.11.5.5,0,0,1-.08-.7,59.45,59.45,0,0,1,72.46-16.14.5.5,0,0,1,.22.67.49.49,0,0,1-.67.22,58.46,58.46,0,0,0-71.23,15.87A.51.51,0,0,1,54,371.46Z" style="fill: rgb(38, 50, 56); transform-origin: 89.9228px 359.959px;" id="el8i0z6i95zzc" class="animable"></path><path d="M142.87,375.36a.52.52,0,0,1-.36-.16,58.31,58.31,0,0,0-82.44-1.74.5.5,0,0,1-.7-.72,59.27,59.27,0,0,1,83.86,1.77.5.5,0,0,1,0,.71A.52.52,0,0,1,142.87,375.36Z" style="fill: rgb(38, 50, 56); transform-origin: 101.299px 365.793px;" id="elep1703q2r3i" class="animable"></path><path d="M52.24,382.38a.47.47,0,0,1-.28-.09.5.5,0,0,1-.13-.7,60.59,60.59,0,0,1,5.48-6.76.5.5,0,0,1,.73.69,58.84,58.84,0,0,0-5.39,6.65A.51.51,0,0,1,52.24,382.38Z" style="fill: rgb(38, 50, 56); transform-origin: 54.9587px 378.526px;" id="elk2nioyntooh" class="animable"></path><path d="M142.25,384.75a.48.48,0,0,1-.36-.16,61.08,61.08,0,0,0-4.89-4.48.5.5,0,0,1-.07-.7.49.49,0,0,1,.7-.07,58,58,0,0,1,5,4.56.48.48,0,0,1,0,.7A.46.46,0,0,1,142.25,384.75Z" style="fill: rgb(38, 50, 56); transform-origin: 139.8px 381.988px;" id="elpeqpyw4rdo" class="animable"></path><path d="M51.93,392.1a.47.47,0,0,1-.28-.09.5.5,0,0,1-.13-.7A59.23,59.23,0,0,1,134,376.56a.5.5,0,0,1,.12.69.51.51,0,0,1-.7.13,58.2,58.2,0,0,0-81,14.51A.48.48,0,0,1,51.93,392.1Z" style="fill: rgb(38, 50, 56); transform-origin: 92.8193px 379.014px;" id="elhy9hikxgxqk" class="animable"></path></g><defs>     <filter id="active" height="200%">         <feMorphology in="SourceAlpha" result="DILATED" operator="dilate" radius="2"></feMorphology>                <feFlood flood-color="#32DFEC" flood-opacity="1" result="PINK"></feFlood>        <feComposite in="PINK" in2="DILATED" operator="in" result="OUTLINE"></feComposite>        <feMerge>            <feMergeNode in="OUTLINE"></feMergeNode>            <feMergeNode in="SourceGraphic"></feMergeNode>        </feMerge>    </filter>    <filter id="hover" height="200%">        <feMorphology in="SourceAlpha" result="DILATED" operator="dilate" radius="2"></feMorphology>                <feFlood flood-color="#ff0000" flood-opacity="0.5" result="PINK"></feFlood>        <feComposite in="PINK" in2="DILATED" operator="in" result="OUTLINE"></feComposite>        <feMerge>            <feMergeNode in="OUTLINE"></feMergeNode>            <feMergeNode in="SourceGraphic"></feMergeNode>        </feMerge>            <feColorMatrix type="matrix" values="0   0   0   0   0                0   1   0   0   0                0   0   0   0   0                0   0   0   1   0 "></feColorMatrix>    </filter></defs></svg>